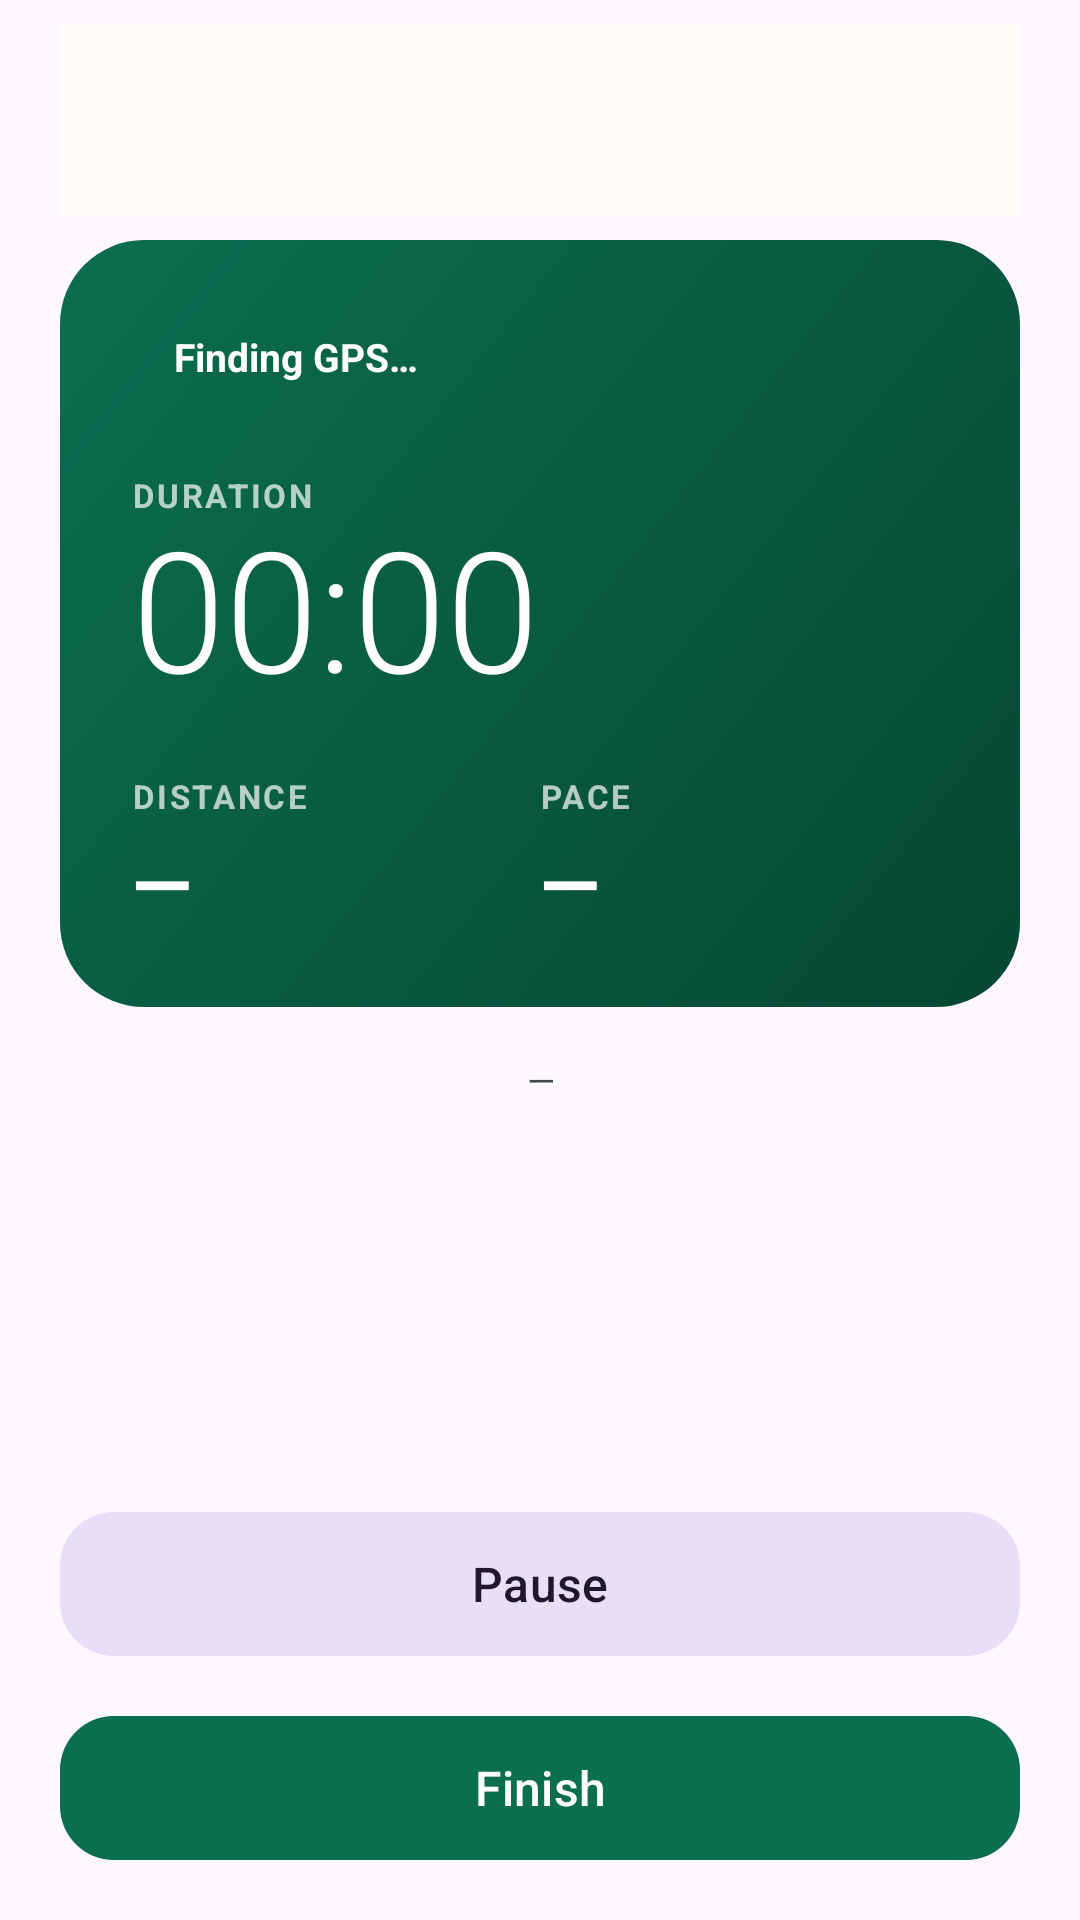

Layout XML and referenced resources for this Android screen:
<!-- AndroidManifest.xml: application theme Theme.OpenRun -->
<!-- res/layout/activity_record.xml -->
<?xml version="1.0" encoding="utf-8"?>
<LinearLayout xmlns:android="http://schemas.android.com/apk/res/android"
    xmlns:app="http://schemas.android.com/apk/res-auto"
    android:layout_width="match_parent"
    android:layout_height="match_parent"
    android:orientation="vertical"
    android:paddingStart="20dp"
    android:paddingTop="8dp"
    android:paddingEnd="20dp"
    android:paddingBottom="16dp">

    <com.google.android.material.appbar.MaterialToolbar
        android:id="@+id/toolbar"
        android:layout_width="match_parent"
        android:layout_height="?attr/actionBarSize"
        android:background="?attr/colorSurface"
        app:navigationIcon="@drawable/ic_arrow_back"
        app:navigationIconTint="?attr/colorOnSurface"
        app:titleTextAppearance="?attr/textAppearanceTitleLarge" />

    <androidx.core.widget.NestedScrollView
        android:layout_width="match_parent"
        android:layout_height="0dp"
        android:layout_weight="1"
        android:clipToPadding="false"
        android:fillViewport="true">

        <LinearLayout
            android:layout_width="match_parent"
            android:layout_height="wrap_content"
            android:orientation="vertical"
            android:paddingTop="8dp"
            android:paddingBottom="16dp">

            <LinearLayout
                android:layout_width="match_parent"
                android:layout_height="wrap_content"
                android:background="@drawable/bg_hero_card"
                android:orientation="vertical"
                android:padding="24dp">

                <TextView
                    android:id="@+id/text_status"
                    android:layout_width="wrap_content"
                    android:layout_height="wrap_content"
                    android:background="@drawable/bg_status"
                    android:backgroundTint="@color/status_acquiring"
                    android:paddingStart="14dp"
                    android:paddingTop="6dp"
                    android:paddingEnd="14dp"
                    android:paddingBottom="6dp"
                    android:text="@string/status_acquiring"
                    android:textColor="@color/status_text"
                    android:textSize="13sp"
                    android:textStyle="bold" />

                <TextView
                    android:layout_width="match_parent"
                    android:layout_height="wrap_content"
                    android:layout_marginTop="24dp"
                    android:letterSpacing="0.08"
                    android:text="@string/label_duration"
                    android:textAllCaps="true"
                    android:textColor="@color/white_70"
                    android:textSize="11sp"
                    android:textStyle="bold" />

                <TextView
                    android:id="@+id/text_time"
                    android:layout_width="match_parent"
                    android:layout_height="wrap_content"
                    android:fontFamily="sans-serif-light"
                    android:includeFontPadding="false"
                    android:text="@string/time_zero"
                    android:textColor="@color/white"
                    android:textSize="56sp" />

                <LinearLayout
                    android:layout_width="match_parent"
                    android:layout_height="wrap_content"
                    android:layout_marginTop="20dp"
                    android:baselineAligned="false"
                    android:orientation="horizontal">

                    <LinearLayout
                        android:layout_width="0dp"
                        android:layout_height="wrap_content"
                        android:layout_weight="1"
                        android:orientation="vertical">

                        <TextView
                            android:layout_width="wrap_content"
                            android:layout_height="wrap_content"
                            android:letterSpacing="0.08"
                            android:text="@string/label_distance"
                            android:textAllCaps="true"
                            android:textColor="@color/white_70"
                            android:textSize="11sp"
                            android:textStyle="bold" />

                        <TextView
                            android:id="@+id/text_distance"
                            android:layout_width="wrap_content"
                            android:layout_height="wrap_content"
                            android:layout_marginTop="4dp"
                            android:text="@string/value_unknown"
                            android:textColor="@color/white"
                            android:textSize="26sp"
                            android:textStyle="bold" />
                    </LinearLayout>

                    <LinearLayout
                        android:layout_width="0dp"
                        android:layout_height="wrap_content"
                        android:layout_weight="1"
                        android:orientation="vertical">

                        <TextView
                            android:layout_width="wrap_content"
                            android:layout_height="wrap_content"
                            android:letterSpacing="0.08"
                            android:text="@string/label_pace"
                            android:textAllCaps="true"
                            android:textColor="@color/white_70"
                            android:textSize="11sp"
                            android:textStyle="bold" />

                        <TextView
                            android:id="@+id/text_pace"
                            android:layout_width="wrap_content"
                            android:layout_height="wrap_content"
                            android:layout_marginTop="4dp"
                            android:text="@string/value_unknown"
                            android:textColor="@color/white"
                            android:textSize="26sp"
                            android:textStyle="bold" />
                    </LinearLayout>
                </LinearLayout>
            </LinearLayout>

            <TextView
                android:id="@+id/text_accuracy"
                android:layout_width="match_parent"
                android:layout_height="wrap_content"
                android:layout_marginTop="16dp"
                android:gravity="center"
                android:text="@string/value_unknown"
                android:textAppearance="?attr/textAppearanceBodySmall"
                android:textColor="?attr/colorOnSurfaceVariant" />

            <TextView
                android:id="@+id/text_signal_lost"
                android:layout_width="match_parent"
                android:layout_height="wrap_content"
                android:layout_marginTop="8dp"
                android:gravity="center"
                android:text="@string/signal_lost"
                android:textAppearance="?attr/textAppearanceBodyMedium"
                android:textColor="@color/error"
                android:visibility="gone" />
        </LinearLayout>
    </androidx.core.widget.NestedScrollView>

    <com.google.android.material.button.MaterialButton
        android:id="@+id/button_pause"
        style="@style/Widget.Material3.Button.TonalButton"
        android:layout_width="match_parent"
        android:layout_height="56dp"
        android:text="@string/button_pause"
        android:textSize="16sp"
        app:cornerRadius="18dp" />

    <com.google.android.material.button.MaterialButton
        android:id="@+id/button_finish"
        style="@style/Widget.Material3.Button"
        android:layout_width="match_parent"
        android:layout_height="56dp"
        android:layout_marginTop="12dp"
        android:text="@string/button_finish"
        android:textSize="16sp"
        app:cornerRadius="18dp" />
</LinearLayout>
<!-- resources referenced by this layout -->
<resources>
  <color name="error">#BA1A1A</color>
  <color name="status_acquiring">#4A6572</color>
  <color name="status_text">#FFFFFF</color>
  <color name="white">#FFFFFF</color>
  <color name="white_70">#B3FFFFFF</color>
  <!-- drawable bg_hero_card (drawable) -->
  <?xml version="1.0" encoding="utf-8"?>
  <shape xmlns:android="http://schemas.android.com/apk/res/android"
      android:shape="rectangle">
      <gradient
          android:angle="135"
          android:endColor="@color/hero_end"
          android:startColor="@color/hero_start" />
      <corners android:radius="28dp" />
  </shape>
  <string name="button_finish">Finish</string>
  <string name="button_pause">Pause</string>
  <string name="label_distance">Distance</string>
  <string name="label_duration">Duration</string>
  <string name="label_pace">Pace</string>
  <string name="signal_lost">GPS signal lost</string>
  <string name="status_acquiring">Finding GPS…</string>
  <string name="time_zero">00:00</string>
  <string name="value_unknown">—</string>
  <style name="Theme.OpenRun" parent="Theme.Material3.DayNight.NoActionBar">
          <item name="colorPrimary">@color/brand_primary</item>
          <item name="colorOnPrimary">@color/color_on_primary</item>
          <item name="colorPrimaryContainer">@color/brand_primary_container</item>
          <item name="colorOnPrimaryContainer">@color/brand_on_primary_container</item>
          <item name="colorSecondary">@color/brand_accent</item>
          <item name="colorOnSecondary">@color/brand_on_accent</item>
          <item name="colorError">@color/error</item>
          <item name="colorSurface">@color/surface</item>
          <item name="colorOnSurface">@color/on_surface</item>
          <item name="colorSurfaceVariant">@color/surface_variant</item>
          <item name="colorOnSurfaceVariant">@color/on_surface_variant</item>
          <item name="colorOutline">@color/outline</item>
  
          <item name="android:statusBarColor">@color/brand_primary_dark</item>
          <item name="android:windowLightStatusBar">false</item>
      </style>
  <color name="hero_end">#0B6E4F</color>
  <color name="hero_start">#064732</color>
  <color name="brand_primary">#0B6E4F</color>
  <color name="color_on_primary">#FFFFFF</color>
  <color name="brand_primary_container">#B8F0D6</color>
  <color name="brand_on_primary_container">#002114</color>
  <color name="brand_accent">#FF7A45</color>
  <color name="brand_on_accent">#3A0B00</color>
  <color name="surface">#FFFBF8</color>
  <color name="on_surface">#1B1C1A</color>
  <color name="surface_variant">#DDE5DF</color>
  <color name="on_surface_variant">#414944</color>
  <color name="outline">#717973</color>
  <color name="brand_primary_dark">#064732</color>
</resources>
